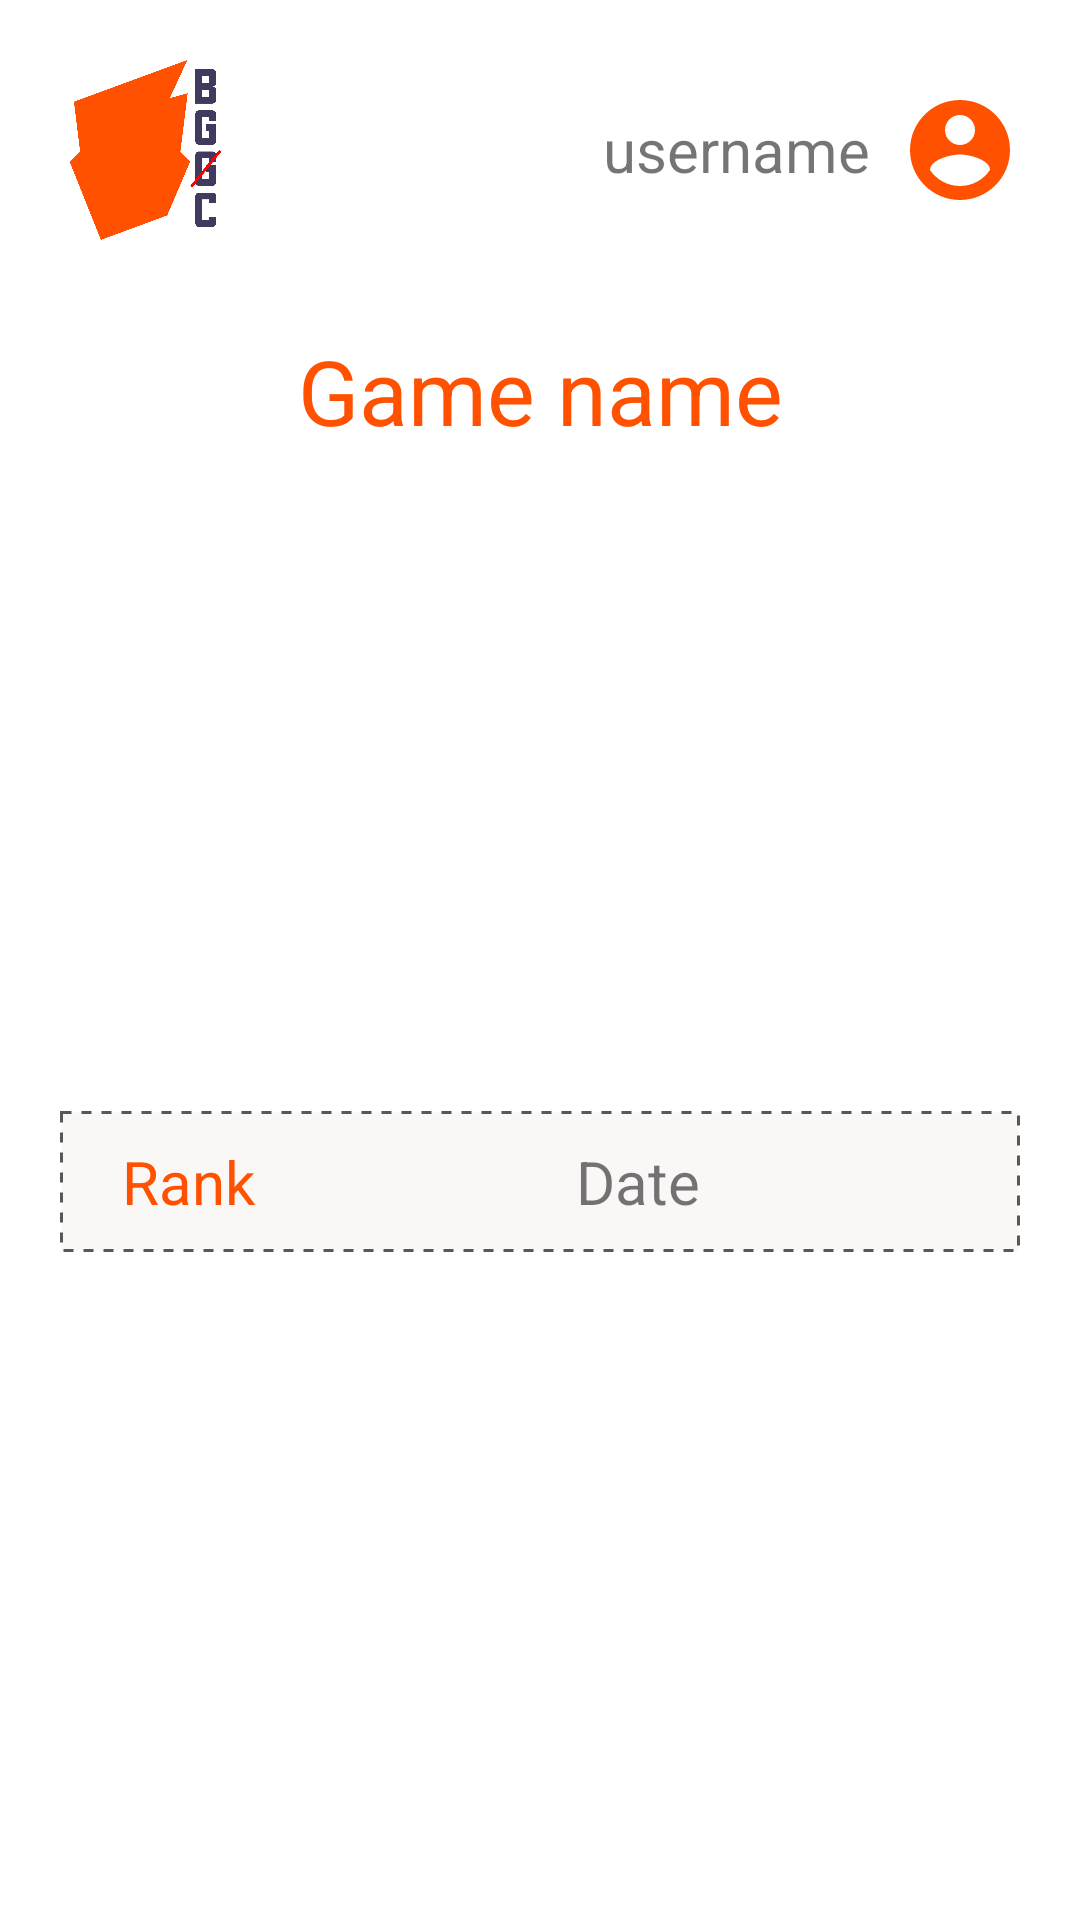

Produce the Android XML layout that renders to this screen, including the resource entries it uses.
<!-- AndroidManifest.xml: application theme Theme.BoardGameCollector -->
<!-- res/layout/activity_game_stats.xml -->
<?xml version="1.0" encoding="utf-8"?>
<androidx.appcompat.widget.LinearLayoutCompat xmlns:android="http://schemas.android.com/apk/res/android"
    xmlns:app="http://schemas.android.com/apk/res-auto"
    xmlns:tools="http://schemas.android.com/tools"
    android:layout_width="match_parent"
    android:layout_height="match_parent"
    tools:context=".GameStatsActivity">
<FrameLayout
    android:layout_width="match_parent"
    android:layout_height="match_parent">

    <LinearLayout
        android:layout_width="match_parent"
        android:layout_height="match_parent"
        android:orientation="vertical"
        android:padding="20dp"
        android:gravity="center">

        <LinearLayout
            android:layout_width="match_parent"
            android:layout_height="wrap_content"
            android:orientation="horizontal"
            android:gravity="end"
            android:layout_marginBottom="30dp">

            <ImageView
                android:layout_width="60dp"
                android:layout_height="60dp"
                android:src="@drawable/logo"
                android:gravity="left"/>

            <LinearLayout
                android:layout_width="match_parent"
                android:layout_height="wrap_content"
                android:gravity="right"
                android:layout_gravity="center">

                <TextView
                    android:id="@+id/username"
                    android:layout_width="wrap_content"
                    android:layout_height="wrap_content"
                    android:text="username"
                    android:textSize="20sp"
                    android:layout_gravity="center"
                    app:layout_constraintBottom_toBottomOf="parent"
                    app:layout_constraintLeft_toLeftOf="parent"
                    app:layout_constraintRight_toRightOf="parent"
                    app:layout_constraintTop_toTopOf="parent"
                    android:layout_marginEnd="10dp"
                    android:onClick="userSettings"/>

                <ImageView
                    android:layout_width="40dp"
                    android:layout_height="40dp"
                    app:srcCompat="@drawable/ic_baseline_account_circle_24"
                    android:onClick="userSettings"/>

            </LinearLayout>


        </LinearLayout>


        <TextView
            android:id="@+id/game_name"
            android:layout_width="match_parent"
            android:layout_height="wrap_content"
            android:text="Game name"
            android:gravity="center"
            android:textSize="30sp"
            android:textColor="@color/orange"
            android:layout_marginBottom="10dp"/>

        <ImageView
            android:id="@+id/image"
            android:layout_width="200dp"
            android:layout_height="200dp"
            android:layout_marginLeft="20dp"
            android:layout_marginRight="20dp"
            android:layout_marginBottom="10dp"/>

        <LinearLayout
            android:layout_width="match_parent"
            android:layout_height="wrap_content"
            android:background="@drawable/table_background"
            android:padding="10dp"
            android:orientation="horizontal">


            <TextView
                android:layout_width="wrap_content"
                android:layout_height="match_parent"
                android:text="Rank"
                android:textColor="@color/orange"
                android:textSize="20sp"
                android:gravity="center"
                android:layout_gravity="center"
                android:layout_weight="0.1"/>
            <TextView
                android:layout_width="wrap_content"
                android:layout_height="match_parent"
                android:text="Date"
                android:gravity="center"
                android:textSize="20sp"
                android:layout_weight="0.9"/>

        </LinearLayout>



        <androidx.recyclerview.widget.RecyclerView
            android:id="@+id/recyclerView"
            android:layout_width="match_parent"
            android:layout_height="match_parent" />

    </LinearLayout>

    <ProgressBar
        android:id="@+id/progressBar"
        android:layout_width="83dp"
        android:layout_height="83dp"
        android:indeterminate="true"
        android:indeterminateDrawable="@drawable/progressbar_background"
        android:visibility="gone"
        android:layout_gravity="center" />

</FrameLayout>


</androidx.appcompat.widget.LinearLayoutCompat>
<!-- resources referenced by this layout -->
<resources>
  <color name="orange">#ff5100</color>
  <!-- drawable ic_baseline_account_circle_24 (drawable) -->
  <vector xmlns:android="http://schemas.android.com/apk/res/android"
      android:width="24dp"
      android:height="24dp"
      android:viewportWidth="24"
      android:viewportHeight="24"
      android:tint="@color/orange">
    <path
        android:fillColor="@android:color/white"
        android:pathData="M12,2C6.48,2 2,6.48 2,12s4.48,10 10,10 10,-4.48 10,-10S17.52,2 12,2zM12,5c1.66,0 3,1.34 3,3s-1.34,3 -3,3 -3,-1.34 -3,-3 1.34,-3 3,-3zM12,19.2c-2.5,0 -4.71,-1.28 -6,-3.22 0.03,-1.99 4,-3.08 6,-3.08 1.99,0 5.97,1.09 6,3.08 -1.29,1.94 -3.5,3.22 -6,3.22z"/>
  </vector>
  <!-- drawable logo: png bitmap (drawable-mdpi, 40066 bytes) -->
  <!-- drawable progressbar_background (drawable) -->
  <?xml version="1.0" encoding="utf-8"?>
  
  <rotate
      xmlns:android="http://schemas.android.com/apk/res/android"
      android:fromDegrees="0"
      android:pivotX="50%"
      android:pivotY="50%"
      android:toDegrees="360">
  
      <shape
          android:innerRadiusRatio="3"
          android:shape="ring"
          android:thicknessRatio="8"
          android:useLevel="false">
  
          <size
              android:width="76dip"
              android:height="76dip" />
  
          <gradient
              android:angle="0"
              android:endColor="#00ffffff"
              android:startColor="#00BCD4"
              android:type="sweep"
              android:useLevel="false" />
      </shape>
  
  </rotate>
  <!-- drawable table_background (drawable) -->
  <?xml version="1.0" encoding="utf-8"?>
  
  <shape xmlns:android="http://schemas.android.com/apk/res/android"
      android:shape="rectangle">
  
      <solid android:color="#FAF7F7"/>
      <stroke
          android:color="#5B5752"
          android:dashWidth="10px"
          android:dashGap="10px"
          android:width="1dp"/>
  </shape>
  <style name="Theme.BoardGameCollector" parent="Theme.MaterialComponents.DayNight.NoActionBar">
          
          <item name="colorPrimary">@color/orange</item>
          <item name="colorPrimaryVariant">@color/orange</item>
          <item name="colorOnPrimary">@color/white</item>
          
          <item name="colorSecondary">@color/purple</item>
          <item name="colorSecondaryVariant">@color/purple</item>
          <item name="colorOnSecondary">@color/black</item>
          
          <item name="android:statusBarColor" tools:targetApi="l">?attr/colorPrimaryVariant</item>
          
      </style>
  <color name="white">#FFFFFFFF</color>
  <color name="purple">#4a486c</color>
  <color name="black">#FF000000</color>
</resources>
